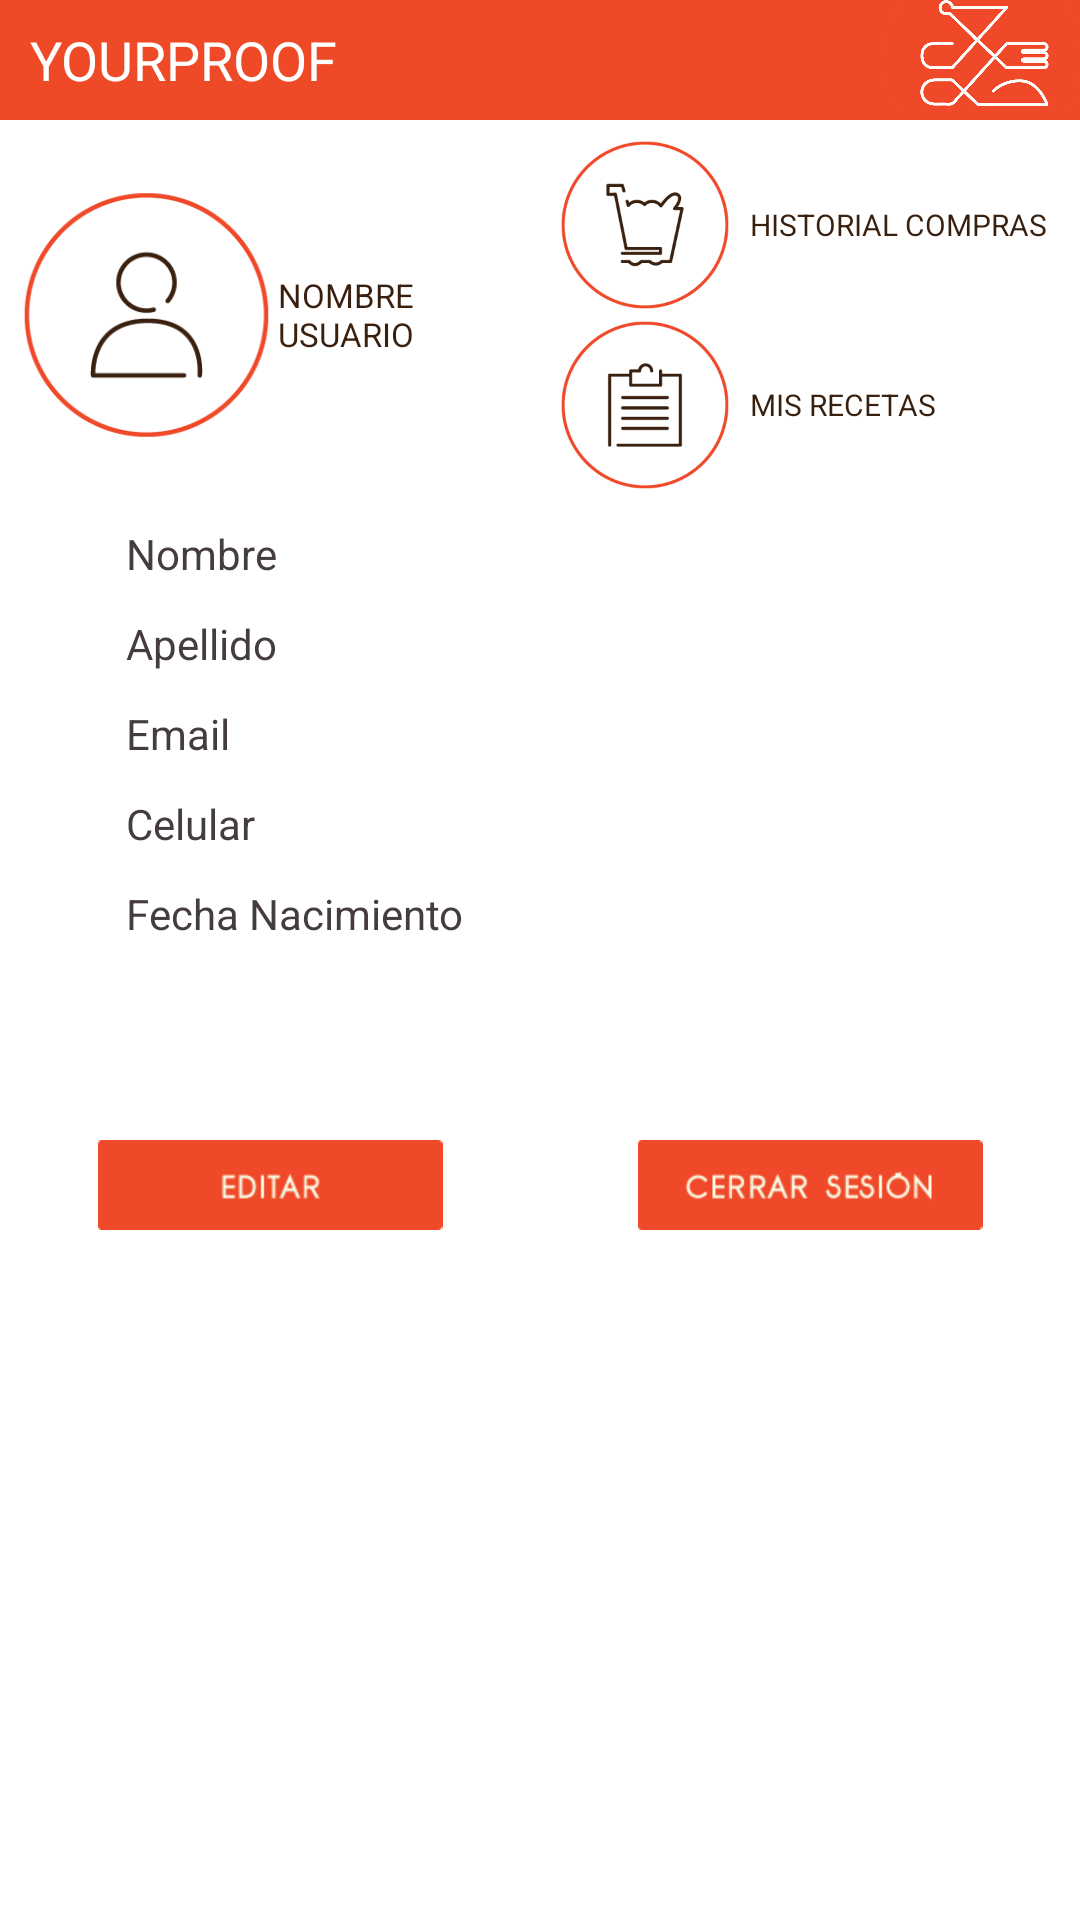

Android layout source for this screen:
<!-- AndroidManifest.xml: application theme Tema1.Yourproof -->
<!-- res/layout/mi_cuenta.xml -->
<?xml version="1.0" encoding="utf-8"?>
<LinearLayout xmlns:android="http://schemas.android.com/apk/res/android"
    android:orientation="vertical" android:layout_width="match_parent"
    android:layout_height="match_parent">

    <TableLayout
        android:layout_width="match_parent"
        android:layout_height="40dp"
        android:id="@+id/Cont_Encabezado" >

        <LinearLayout
            android:orientation="horizontal"
            android:layout_width="match_parent"
            android:layout_height="match_parent"
            android:background="@color/white"
            android:baselineAligned="false" >

            <LinearLayout
                android:orientation="horizontal"
                android:layout_width="match_parent"
                android:layout_height="match_parent"
                android:layout_weight="0.1" >

                <TextView
                    android:layout_width="match_parent"
                    android:layout_height="match_parent"
                    android:text="YOURPROOF"
                    android:id="@+id/textView21"
                    android:textSize="@dimen/abc_text_size_medium_material"
                    android:gravity="left|center"
                    android:layout_marginLeft="10dp"
                    android:textColor="@color/background_floating_material_light" />
            </LinearLayout>

            <LinearLayout
                android:orientation="horizontal"
                android:layout_width="match_parent"
                android:layout_height="match_parent"
                android:layout_weight="0.45" >

                <ImageView
                    android:src="@drawable/g"
                    android:layout_width="match_parent"
                    android:layout_height="match_parent"
                    android:id="@+id/imageView19"
                    android:scaleType="centerCrop" />
            </LinearLayout>
        </LinearLayout>
    </TableLayout>

    <LinearLayout
        android:id="@+id/Cont_Banner"
        android:layout_width="match_parent"
        android:layout_height="wrap_content"
        android:orientation="vertical" >

        <LinearLayout
            android:orientation="horizontal"
            android:layout_width="match_parent"
            android:layout_height="120dp"
            android:baselineAligned="false"
            android:layout_marginTop="5dp"
            android:layout_marginLeft="5dp"
            android:layout_marginRight="5dp"
            android:id="@+id/Cont_BannerEdit">

            <LinearLayout
                android:layout_weight="1"
                android:orientation="horizontal"
                android:layout_width="match_parent"
                android:layout_height="wrap_content"
                android:background="@android:color/transparent"
                android:gravity="center"
                android:id="@+id/Cont_Nombre"
                android:baselineAligned="false">

                <LinearLayout
                    android:orientation="vertical"
                    android:layout_width="match_parent"
                    android:layout_height="match_parent"
                    android:layout_weight="1"
                    android:gravity="right">

                    <ImageButton
                        android:src="@drawable/usuario1"
                        android:layout_width="wrap_content"
                        android:layout_height="wrap_content"
                        android:id="@+id/imageButton2"
                        android:scaleType="fitCenter"
                        android:background="@android:color/transparent" />
                </LinearLayout>

                <LinearLayout
                    android:orientation="vertical"
                    android:layout_width="match_parent"
                    android:layout_height="match_parent"
                    android:layout_weight="1"
                    android:gravity="left|center">

                    <TextView
                        android:layout_width="wrap_content"
                        android:layout_height="wrap_content"
                        android:text="NOMBRE USUARIO"
                        android:id="@+id/TvE_NomCuenta"
                        android:textColor="@color/Letra"
                        android:textSize="11dp" />
                </LinearLayout>

            </LinearLayout>

            <LinearLayout
                android:orientation="horizontal"
                android:layout_width="match_parent"
                android:layout_height="match_parent"
                android:layout_weight="1"
                android:baselineAligned="false"
                android:id="@+id/Cont_Carrito">

                <LinearLayout
                    android:orientation="vertical"
                    android:layout_width="wrap_content"
                    android:layout_height="wrap_content"
                    android:layout_weight="1.5"
                    android:id="@+id/Cont_Iconos">

                    <ImageButton
                        android:layout_weight="1"
                        android:src="@drawable/almacenesdecadena"
                        android:layout_width="match_parent"
                        android:layout_height="match_parent"
                        android:layout_gravity="center_vertical"
                        android:scaleType="fitCenter"
                        android:background="@android:color/transparent" />

                    <ImageButton
                        android:src="@drawable/misrecetas"
                        android:layout_width="match_parent"
                        android:layout_height="match_parent"
                        android:id="@+id/imageButton4"
                        android:scaleType="fitCenter"
                        android:background="@android:color/transparent"
                        android:layout_weight="1"
                        android:layout_gravity="center_vertical" />
                </LinearLayout>

                <LinearLayout
                    android:orientation="vertical"
                    android:layout_width="match_parent"
                    android:layout_height="match_parent"
                    android:layout_weight="1"
                    android:id="@+id/Cont_Nombresi">

                    <LinearLayout
                        android:orientation="vertical"
                        android:layout_width="match_parent"
                        android:layout_height="match_parent"
                        android:layout_weight="1"
                        android:gravity="left|center_vertical">

                        <TextView
                            android:layout_width="wrap_content"
                            android:layout_height="wrap_content"
                            android:text="HISTORIAL COMPRAS"
                            android:id="@+id/textView15"
                            android:textColor="@color/Letra"
                            android:textSize="10dp" />
                    </LinearLayout>

                    <LinearLayout
                        android:orientation="vertical"
                        android:layout_width="match_parent"
                        android:layout_height="match_parent"
                        android:layout_weight="1"
                        android:gravity="left|center_vertical">

                        <TextView
                            android:layout_width="wrap_content"
                            android:layout_height="wrap_content"
                            android:text="MIS RECETAS"
                            android:id="@+id/textView20"
                            android:textColor="@color/Letra"
                            android:textSize="10dp" />
                    </LinearLayout>
                </LinearLayout>

            </LinearLayout>

        </LinearLayout>
    </LinearLayout>

    <LinearLayout
        android:orientation="vertical"
        android:layout_width="match_parent"
        android:layout_height="200dp"
        android:id="@+id/Cont_Formulario"
        android:layout_marginLeft="42dp"
        android:layout_marginRight="42dp"
        android:layout_marginTop="10dp">

        <TextView
            android:layout_width="match_parent"
            android:layout_height="30dp"
            android:inputType="textPersonName"
            android:hint="Nombre"
            android:ems="10"
            android:id="@+id/editText"
            android:textColor="@color/abc_secondary_text_material_light"
            android:textColorHint="#453d3d"
            android:textSize="@dimen/abc_text_size_small_material" />

        <TextView
            android:layout_width="match_parent"
            android:layout_height="30dp"
            android:inputType="textPersonName"
            android:hint="Apellido"
            android:ems="10"
            android:id="@+id/editText2"
            android:textColor="@color/abc_secondary_text_material_light"
            android:layout_gravity="center_horizontal"
            android:textColorHint="#453d3d"
            android:textSize="@dimen/abc_text_size_small_material" />

        <TextView
            android:id="@+id/Email_cuenta"
            android:layout_width="match_parent"
            android:layout_height="30dp"
            android:hint="@string/prompt_email"
            android:singleLine="false"
            android:textColorHint="#453d3d"
            android:textSize="@dimen/abc_text_size_small_material"
            android:textColor="@color/abc_secondary_text_material_light" />

        <TextView
            android:layout_width="match_parent"
            android:layout_height="30dp"
            android:inputType="phone"
            android:ems="10"
            android:id="@+id/editText4"
            android:hint="Celular"
            android:textColor="@color/abc_secondary_text_material_light"
            android:textColorHint="#453d3d"
            android:textSize="@dimen/abc_text_size_small_material" />

        <TextView
            android:layout_width="match_parent"
            android:layout_height="30dp"
            android:inputType="date"
            android:ems="10"
            android:id="@+id/editText5"
            android:textColor="@color/abc_secondary_text_material_light"
            android:hint="Fecha Nacimiento"
            android:textColorHint="#453d3d"
            android:textSize="@dimen/abc_text_size_small_material" />

    </LinearLayout>

    <LinearLayout
        android:orientation="horizontal"
        android:layout_width="match_parent"
        android:layout_height="30dp"
        android:id="@+id/Cont_Botones"
        android:layout_marginTop="5dp">

        <ImageButton
            android:src="@drawable/editar"
            android:layout_width="wrap_content"
            android:layout_height="wrap_content"
            android:id="@+id/BtnEditar"
            android:scaleType="fitCenter"
            android:layout_weight="1"
            style="@android:style/MediaButton"
            android:onClick="Editar" />

        <ImageButton
            style="@android:style/MediaButton"
            android:src="@drawable/cerrarsesion"
            android:layout_width="wrap_content"
            android:layout_height="wrap_content"
            android:id="@+id/BtnCerrarS"
            android:scaleType="fitCenter"
            android:layout_weight="1"
            android:onClick="CerrarS" />
    </LinearLayout>

</LinearLayout>
<!-- resources referenced by this layout -->
<resources>
  <color name="Letra">#391f0e</color>
  <color name="white">#ef4a27</color>
  <!-- drawable almacenesdecadena: png bitmap (drawable, 6973 bytes) -->
  <!-- drawable cerrarsesion: png bitmap (drawable, 2343 bytes) -->
  <!-- drawable editar: png bitmap (drawable, 1216 bytes) -->
  <!-- drawable g: png bitmap (drawable, 80443 bytes) -->
  <!-- drawable misrecetas: png bitmap (drawable, 5715 bytes) -->
  <!-- drawable usuario1: png bitmap (drawable, 6852 bytes) -->
  <string name="prompt_email">Email</string>
  <style name="Tema1.Yourproof" parent="Theme.AppCompat.NoActionBar">
          <item name="android:colorBackground">@android:color/white</item>
          <item name="android:textColorPrimary">@color/Letra</item>
          <item name="android:textColorSecondary">@color/holo_red_light</item>
          <item name="colorPrimary">@color/white</item>
          <item name="android:colorForeground">@color/accent_material_dark</item>
          <item name="android:textColorSecondaryInverse">@color/colorAccent</item>
          <item name="android:windowBackground">@android:color/background_light</item>
          <item name="android:textColorPrimaryInverse">@color/abc_search_url_text_selected</item>
          <item name="colorAccent">@color/white</item>
          <item name="colorPrimaryDark">@color/primary_dark_material_dark</item>
      </style>
  <color name="holo_red_light">#83ef4a27</color>
  <color name="accent_material_dark">#76ca9e</color>
  <color name="colorAccent">#6ec497</color>
  <color name="primary_dark_material_dark">#391f0e</color>
</resources>
